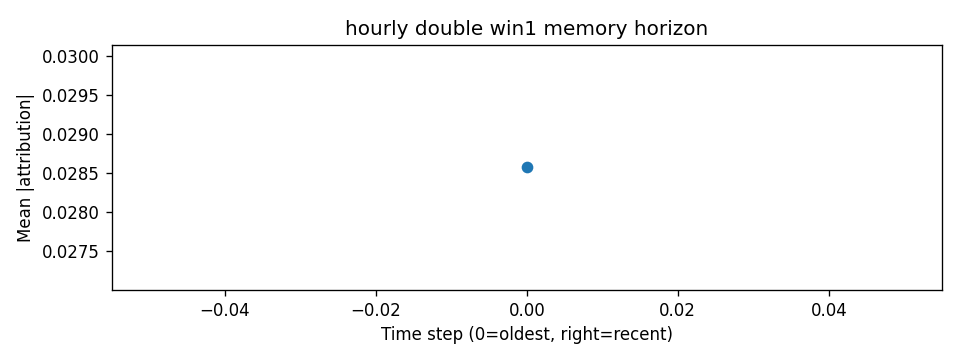

The file beside this chart, header and first rows:
step, mean_abs_attr
0, 0.02858
